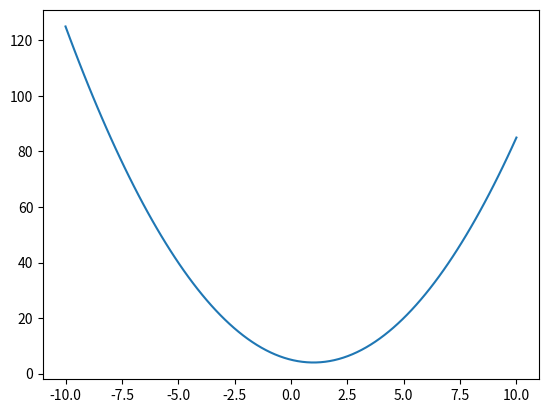

Python code for this plot:
import numpy as np
import matplotlib.pyplot as plt

x = np.linspace(-10, 10, num=100)

fx = []

for i in range(len(x)):
  a = x[i]**2 - 2*x[i] + 5
  fx.append(a)

print(a == float(x[i]**2 - 2*x[i] + 5))
plt.plot(x, fx)

plt.show()